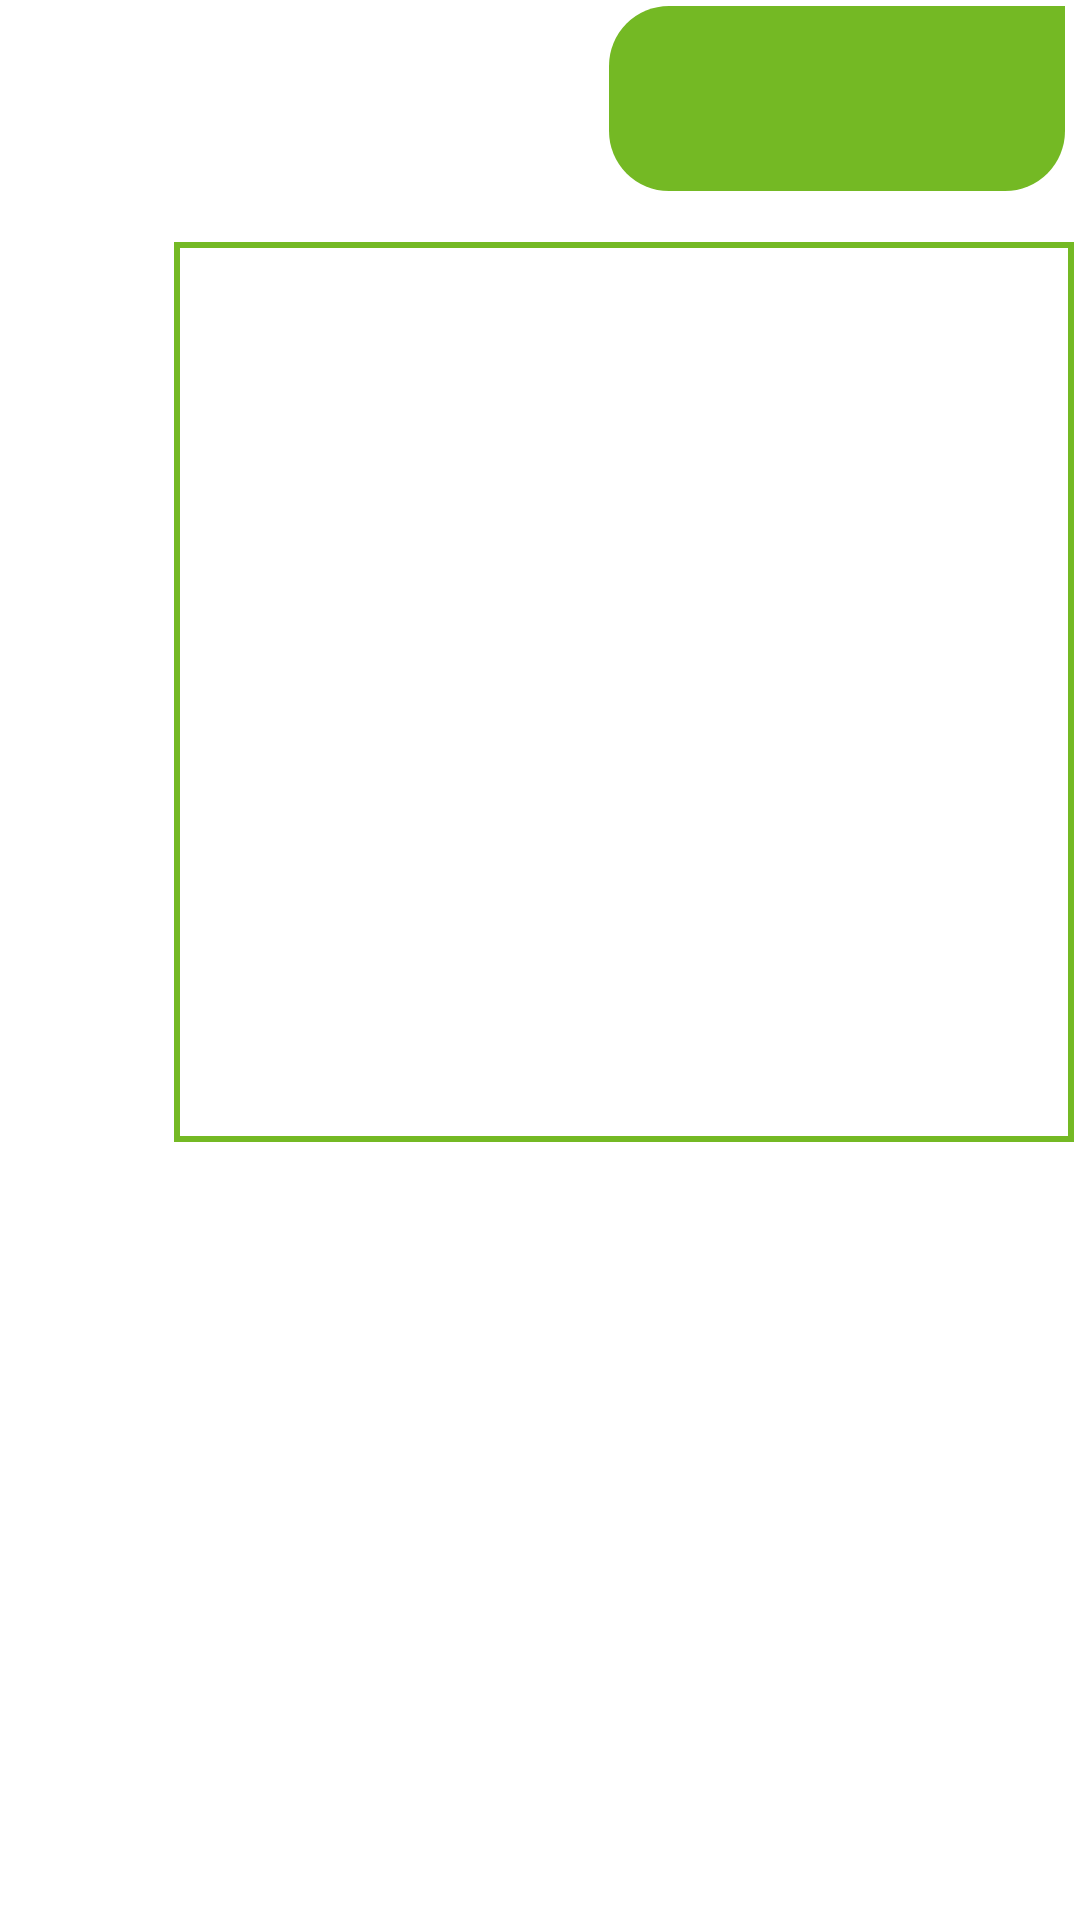

Produce the Android XML layout that renders to this screen, including the resource entries it uses.
<!-- AndroidManifest.xml: application theme AppTheme -->
<!-- res/layout/message_single_layout_right.xml -->
<?xml version="1.0" encoding="utf-8"?>
<RelativeLayout xmlns:android="http://schemas.android.com/apk/res/android"
    xmlns:tools="http://schemas.android.com/tools"
    android:layout_width="match_parent"
    android:layout_height="wrap_content">

    <TextView
        android:id="@+id/message_text"
        android:layout_width="wrap_content"
        android:layout_height="wrap_content"
        android:layout_alignParentTop="true"
        android:layout_alignParentEnd="true"
        android:layout_marginTop="2dp"
        android:layout_marginEnd="5dp"
        android:layout_marginBottom="15dp"
        android:background="@drawable/message_text_background_right"
        android:maxEms="20"
        android:minEms="8"
        android:padding="20dp"
        android:textColor="#000"
        android:textSize="16sp"
        android:textAlignment="textStart"
        tools:text="message" />

    <TextView
        android:id="@+id/time_text"
        android:layout_width="180dp"
        android:layout_height="wrap_content"
        android:layout_alignEnd="@+id/message_text"
        android:layout_alignBottom="@+id/message_text"
        android:layout_marginBottom="2dp"
        android:paddingStart="30dp"
        android:paddingEnd="15dp"
        android:textColor="#000"
        android:textSize="11sp"
        android:layout_margin="10dp"
        android:layout_marginTop="15dp"
        android:textAlignment="textEnd"
        tools:text="2019/07/15 20:55:35" />

    <ImageView
        android:id="@+id/message_image"
        android:layout_width="300dp"
        android:layout_height="300dp"
        android:layout_below="@id/message_text"
        android:layout_alignParentEnd="true"
        android:layout_margin="2dp"
        android:layout_marginEnd="5dp"
        android:background="@drawable/imageview_corner"
        android:padding="2dp"
        android:scaleType="centerCrop" />

    <TextView
        android:id="@+id/time_text_image"
        android:layout_width="110dp"
        android:layout_height="wrap_content"
        android:layout_alignEnd="@id/message_image"
        android:layout_alignBottom="@id/message_image"
        android:layout_marginBottom="2dp"
        android:textColor="#000"
        android:textSize="11sp"
        tools:text="2019/07/15 20:55:35" />

</RelativeLayout>
<!-- resources referenced by this layout -->
<resources>
  <!-- drawable imageview_corner (drawable) -->
  <?xml version="1.0" encoding="UTF-8"?>
  <shape xmlns:android="http://schemas.android.com/apk/res/android">
      <solid android:color="#FFFFFF" />
      <stroke
          android:width="2dp"
          android:color="#74B924" />
      <padding
          android:bottom="2dp"
          android:left="2dp"
          android:right="2dp"
          android:top="2dp" />
  </shape>
  <!-- drawable message_text_background_right (drawable) -->
  <?xml version="1.0" encoding="utf-8"?>
  <shape xmlns:android="http://schemas.android.com/apk/res/android">
      <solid android:color="#74B924" />
      <corners
          android:radius="20dp"
          android:topRightRadius="0dp" />
  </shape>
  <style name="AppTheme" parent="Theme.MaterialComponents.Light.DarkActionBar">
          
          <item name="colorPrimary">@color/colorPrimary</item>
          <item name="colorPrimaryDark">@color/colorPrimaryDark</item>
          <item name="colorAccent">@color/buttonColor</item>
          <item name="windowActionBar">false</item>
          <item name="windowNoTitle">true</item>
      </style>
  <color name="colorPrimary">#673AB7</color>
  <color name="colorPrimaryDark">#00574B</color>
  <color name="buttonColor">#74B924</color>
</resources>
